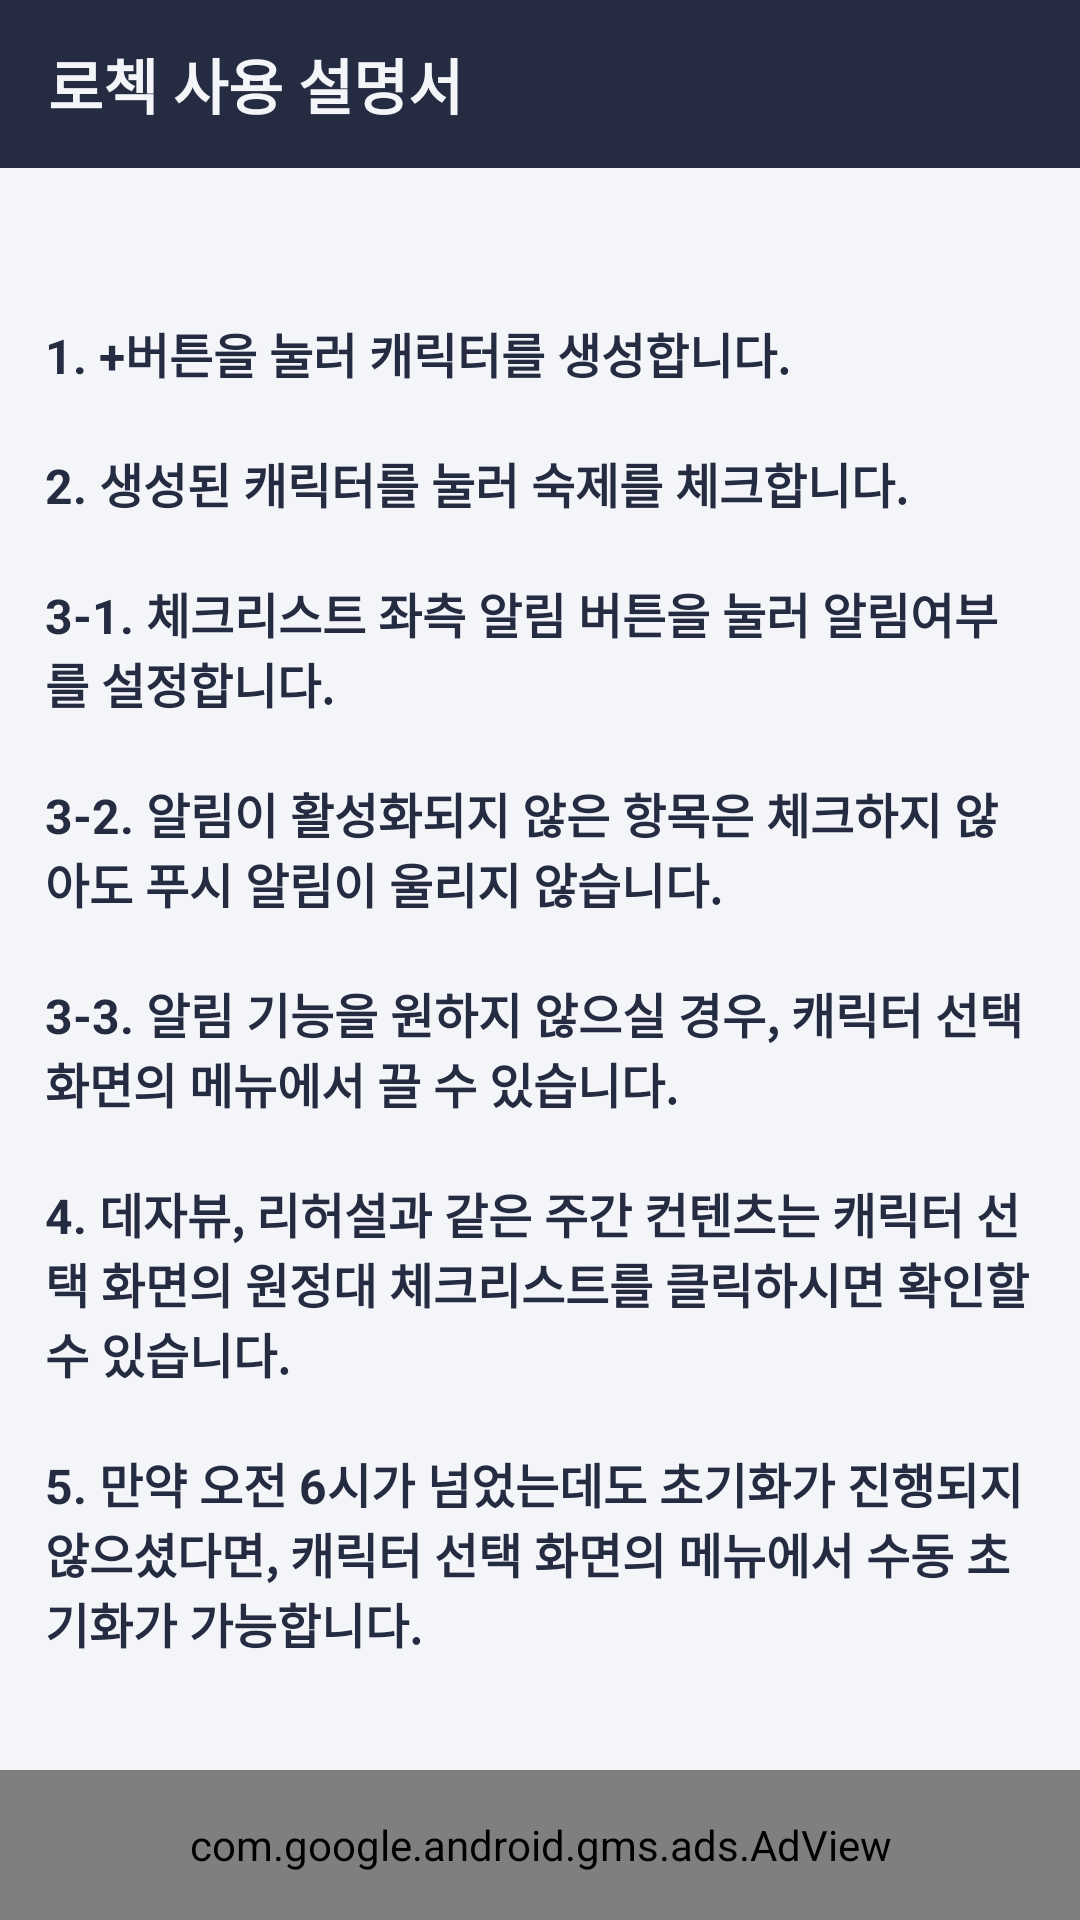

Layout XML and referenced resources for this Android screen:
<!-- AndroidManifest.xml: application theme Theme.RoaCheckList -->
<!-- res/layout/activity_guide.xml -->
<?xml version="1.0" encoding="utf-8"?>
<layout xmlns:android="http://schemas.android.com/apk/res/android"
    xmlns:app="http://schemas.android.com/apk/res-auto"
    xmlns:tools="http://schemas.android.com/tools">

    <data>

    </data>

    <androidx.constraintlayout.widget.ConstraintLayout
        android:layout_width="match_parent"
        android:layout_height="match_parent"
        tools:context=".ui.guide.GuideActivity">

        <androidx.appcompat.widget.Toolbar
            android:id="@+id/tb"
            android:layout_width="match_parent"
            android:layout_height="wrap_content"
            app:layout_constraintTop_toTopOf="parent"
            android:background="@color/primary_color">

            <TextView
                android:id="@+id/tv_title"
                android:layout_width="wrap_content"
                android:layout_height="wrap_content"
                android:text="로첵 사용 설명서"
                android:textSize="@dimen/title_text_size"
                android:textStyle="bold"
                android:textColor="@color/text_color"
                app:layout_constraintTop_toTopOf="parent"
                app:layout_constraintBottom_toBottomOf="parent"
                app:layout_constraintStart_toStartOf="parent"/>

        </androidx.appcompat.widget.Toolbar>

        <ScrollView
            android:id="@+id/scrollView"
            android:layout_width="match_parent"
            android:layout_height="0dp"
            app:layout_constraintTop_toBottomOf="@id/tb"
            app:layout_constraintBottom_toTopOf="@id/adView">

            <androidx.constraintlayout.widget.ConstraintLayout
                android:layout_width="match_parent"
                android:layout_height="match_parent">

                <TextView
                    android:id="@+id/tv_one"
                    android:layout_width="0dp"
                    android:layout_height="wrap_content"
                    android:layout_marginTop="50dp"
                    android:paddingHorizontal="15dp"
                    android:text="1. +버튼을 눌러 캐릭터를 생성합니다."
                    android:textStyle="bold"
                    android:textSize="@dimen/primary_text_size"
                    android:textColor="@color/primary_color"
                    app:layout_constraintTop_toTopOf="parent"
                    app:layout_constraintStart_toStartOf="parent"
                    app:layout_constraintEnd_toEndOf="parent"/>

                <TextView
                    android:id="@+id/tv_two"
                    android:layout_width="0dp"
                    android:layout_height="wrap_content"
                    android:layout_marginTop="20dp"
                    android:paddingHorizontal="15dp"
                    android:text="2. 생성된 캐릭터를 눌러 숙제를 체크합니다."
                    android:textStyle="bold"
                    android:textSize="@dimen/primary_text_size"
                    android:textColor="@color/primary_color"
                    app:layout_constraintTop_toBottomOf="@id/tv_one"
                    app:layout_constraintStart_toStartOf="parent"
                    app:layout_constraintEnd_toEndOf="parent"/>

                <TextView
                    android:id="@+id/tv_three"
                    android:layout_width="0dp"
                    android:layout_height="wrap_content"
                    android:layout_marginTop="20dp"
                    android:paddingHorizontal="15dp"
                    android:text="3-1. 체크리스트 좌측 알림 버튼을 눌러 알림여부를 설정합니다."
                    android:textStyle="bold"
                    android:textSize="@dimen/primary_text_size"
                    android:textColor="@color/primary_color"
                    app:layout_constraintTop_toBottomOf="@id/tv_two"
                    app:layout_constraintStart_toStartOf="parent"
                    app:layout_constraintEnd_toEndOf="parent"/>

                <TextView
                    android:id="@+id/tv_three_one"
                    android:layout_width="0dp"
                    android:layout_height="wrap_content"
                    android:layout_marginTop="20dp"
                    android:paddingHorizontal="15dp"
                    android:text="3-2. 알림이 활성화되지 않은 항목은 체크하지 않아도 푸시 알림이 울리지 않습니다."
                    android:textStyle="bold"
                    android:textSize="@dimen/primary_text_size"
                    android:textColor="@color/primary_color"
                    app:layout_constraintTop_toBottomOf="@id/tv_three"
                    app:layout_constraintStart_toStartOf="parent"
                    app:layout_constraintEnd_toEndOf="parent"/>

                <TextView
                    android:id="@+id/tv_three_two"
                    android:layout_width="0dp"
                    android:layout_height="wrap_content"
                    android:layout_marginTop="20dp"
                    android:paddingHorizontal="15dp"
                    android:text="3-3. 알림 기능을 원하지 않으실 경우, 캐릭터 선택 화면의 메뉴에서 끌 수 있습니다."
                    android:textStyle="bold"
                    android:textSize="@dimen/primary_text_size"
                    android:textColor="@color/primary_color"
                    app:layout_constraintTop_toBottomOf="@id/tv_three_one"
                    app:layout_constraintStart_toStartOf="parent"
                    app:layout_constraintEnd_toEndOf="parent"/>

                <TextView
                    android:id="@+id/tv_four"
                    android:layout_width="0dp"
                    android:layout_height="wrap_content"
                    android:layout_marginTop="20dp"
                    android:paddingHorizontal="15dp"
                    android:text="4. 데자뷰, 리허설과 같은 주간 컨텐츠는 캐릭터 선택 화면의 원정대 체크리스트를 클릭하시면 확인할 수 있습니다."
                    android:textStyle="bold"
                    android:textSize="@dimen/primary_text_size"
                    android:textColor="@color/primary_color"
                    app:layout_constraintTop_toBottomOf="@id/tv_three_two"
                    app:layout_constraintStart_toStartOf="parent"
                    app:layout_constraintEnd_toEndOf="parent"/>

                <TextView
                    android:id="@+id/tv_five"
                    android:layout_width="0dp"
                    android:layout_height="wrap_content"
                    android:layout_marginTop="20dp"
                    android:paddingHorizontal="15dp"
                    android:text="5. 만약 오전 6시가 넘었는데도 초기화가 진행되지 않으셨다면, 캐릭터 선택 화면의 메뉴에서 수동 초기화가 가능합니다."
                    android:textStyle="bold"
                    android:textSize="@dimen/primary_text_size"
                    android:textColor="@color/primary_color"
                    app:layout_constraintTop_toBottomOf="@id/tv_four"
                    app:layout_constraintStart_toStartOf="parent"
                    app:layout_constraintEnd_toEndOf="parent"/>

            </androidx.constraintlayout.widget.ConstraintLayout>

        </ScrollView>

        <com.google.android.gms.ads.AdView
            xmlns:ads="http://schemas.android.com/apk/res-auto"
            android:id="@+id/adView"
            android:layout_width="match_parent"
            android:layout_height="50dp"
            android:layout_marginTop="15dp"
            android:layout_centerHorizontal="true"
            android:layout_alignParentBottom="true"
            ads:adSize="BANNER"
            ads:adUnitId="@string/banner_ad_unit_id"
            ads:layout_constraintVertical_bias="1"
            ads:layout_constraintTop_toBottomOf="@id/scrollView"
            ads:layout_constraintBottom_toBottomOf="parent"
            ads:layout_constraintStart_toStartOf="parent"
            ads:layout_constraintEnd_toEndOf="parent">
        </com.google.android.gms.ads.AdView>


    </androidx.constraintlayout.widget.ConstraintLayout>
</layout>
<!-- resources referenced by this layout -->
<resources>
  <color name="primary_color">#ff252c41</color>
  <color name="text_color">#fff4f5f9</color>
  <dimen name="primary_text_size">16dp</dimen>
  <dimen name="title_text_size">20dp</dimen>
  <string name="banner_ad_unit_id">ca-app-pub-7741681524529243/6568084299</string>
  <style name="Theme.RoaCheckList" parent="Theme.MaterialComponents.Light.NoActionBar">
          
          <item name="colorPrimary">@color/primary_color</item>
          <item name="colorPrimaryVariant">@color/primary_color</item>
          <item name="colorOnPrimary">@color/white</item>
          <item name="colorControlHighlight">@color/accent_color</item>
          
          <item name="colorSecondary">@color/primary_color</item>
          <item name="colorSecondaryVariant">@color/primary_color</item>
          <item name="colorOnSecondary">@color/black</item>
          
          <item name="android:statusBarColor" tools:targetApi="l">?attr/colorPrimaryVariant</item>
          
          <item name="android:windowDisablePreview">true</item>
          <item name="android:windowBackground">@color/text_color</item>
          <item name="android:windowIsTranslucent">true</item>
      </style>
  <color name="white">#FFFFFFFF</color>
  <color name="accent_color">#ffdddfe6</color>
  <color name="black">#FF000000</color>
</resources>
